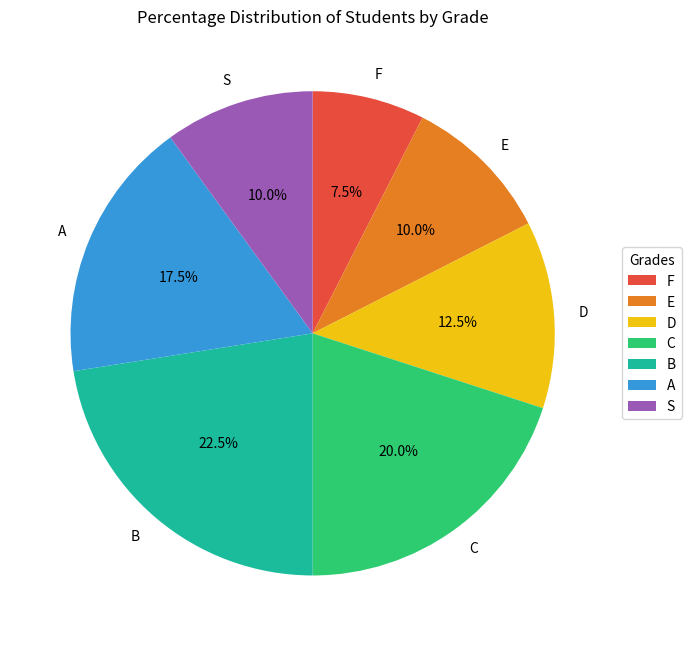
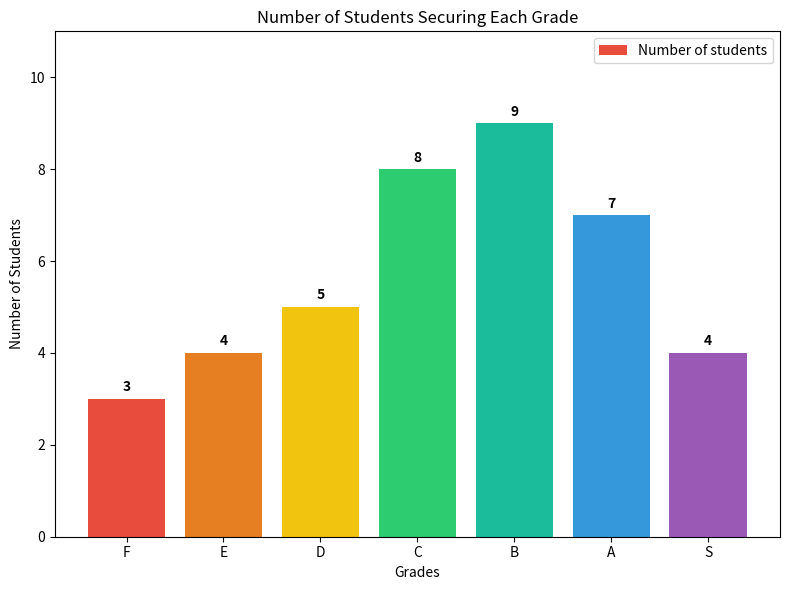

Write the Python code that produced these figures, in order.
"""
Q1: Grade distribution of 40 students - pie chart and bar chart.
Requires: pip install matplotlib
"""
import matplotlib.pyplot as plt

# 1. Store grades and number of students (F = lowest, S = highest)
grades = ["F", "E", "D", "C", "B", "A", "S"]
students = [3, 4, 5, 8, 9, 7, 4]
total = sum(students)

assert total == 40, "Total number of students must be 40"

colors = ["#e74c3c", "#e67e22", "#f1c40f", "#2ecc71", "#1abc9c", "#3498db", "#9b59b6"]

# 2 & 3. Pie chart with grade labels and percentage values
plt.figure(figsize=(7, 7))
plt.pie(
    students,
    labels=grades,
    autopct="%1.1f%%",
    colors=colors,
    startangle=90,
    counterclock=False,
)
plt.title("Percentage Distribution of Students by Grade")
plt.legend(grades, title="Grades", loc="center left", bbox_to_anchor=(1, 0.5))
plt.tight_layout()
plt.savefig("q1_pie_chart.png", dpi=150)
plt.show()

# 4, 5, 6, 7. Bar chart with axis labels and counts above bars
plt.figure(figsize=(8, 6))
bars = plt.bar(grades, students, color=colors, label="Number of students")
plt.xlabel("Grades")
plt.ylabel("Number of Students")
plt.title("Number of Students Securing Each Grade")
plt.ylim(0, max(students) + 2)

for bar, count in zip(bars, students):
    plt.text(
        bar.get_x() + bar.get_width() / 2,
        bar.get_height() + 0.1,
        str(count),
        ha="center",
        va="bottom",
        fontweight="bold",
    )

plt.legend()
plt.tight_layout()
plt.savefig("q1_bar_chart.png", dpi=150)
plt.show()

# 8. Grades with maximum and minimum number of students
max_count = max(students)
min_count = min(students)
max_grades = [g for g, n in zip(grades, students) if n == max_count]
min_grades = [g for g, n in zip(grades, students) if n == min_count]

print(f"Grade with maximum students: {', '.join(max_grades)} ({max_count} students)")
print(f"Grade with minimum students: {', '.join(min_grades)} ({min_count} students)")

# 9. Percentage of students with grades A and S combined
a_and_s = students[grades.index("A")] + students[grades.index("S")]
print(f"Students with grades A and S combined: {a_and_s} out of {total}")
print(f"Percentage of A and S combined: {a_and_s / total * 100:.2f}%")
